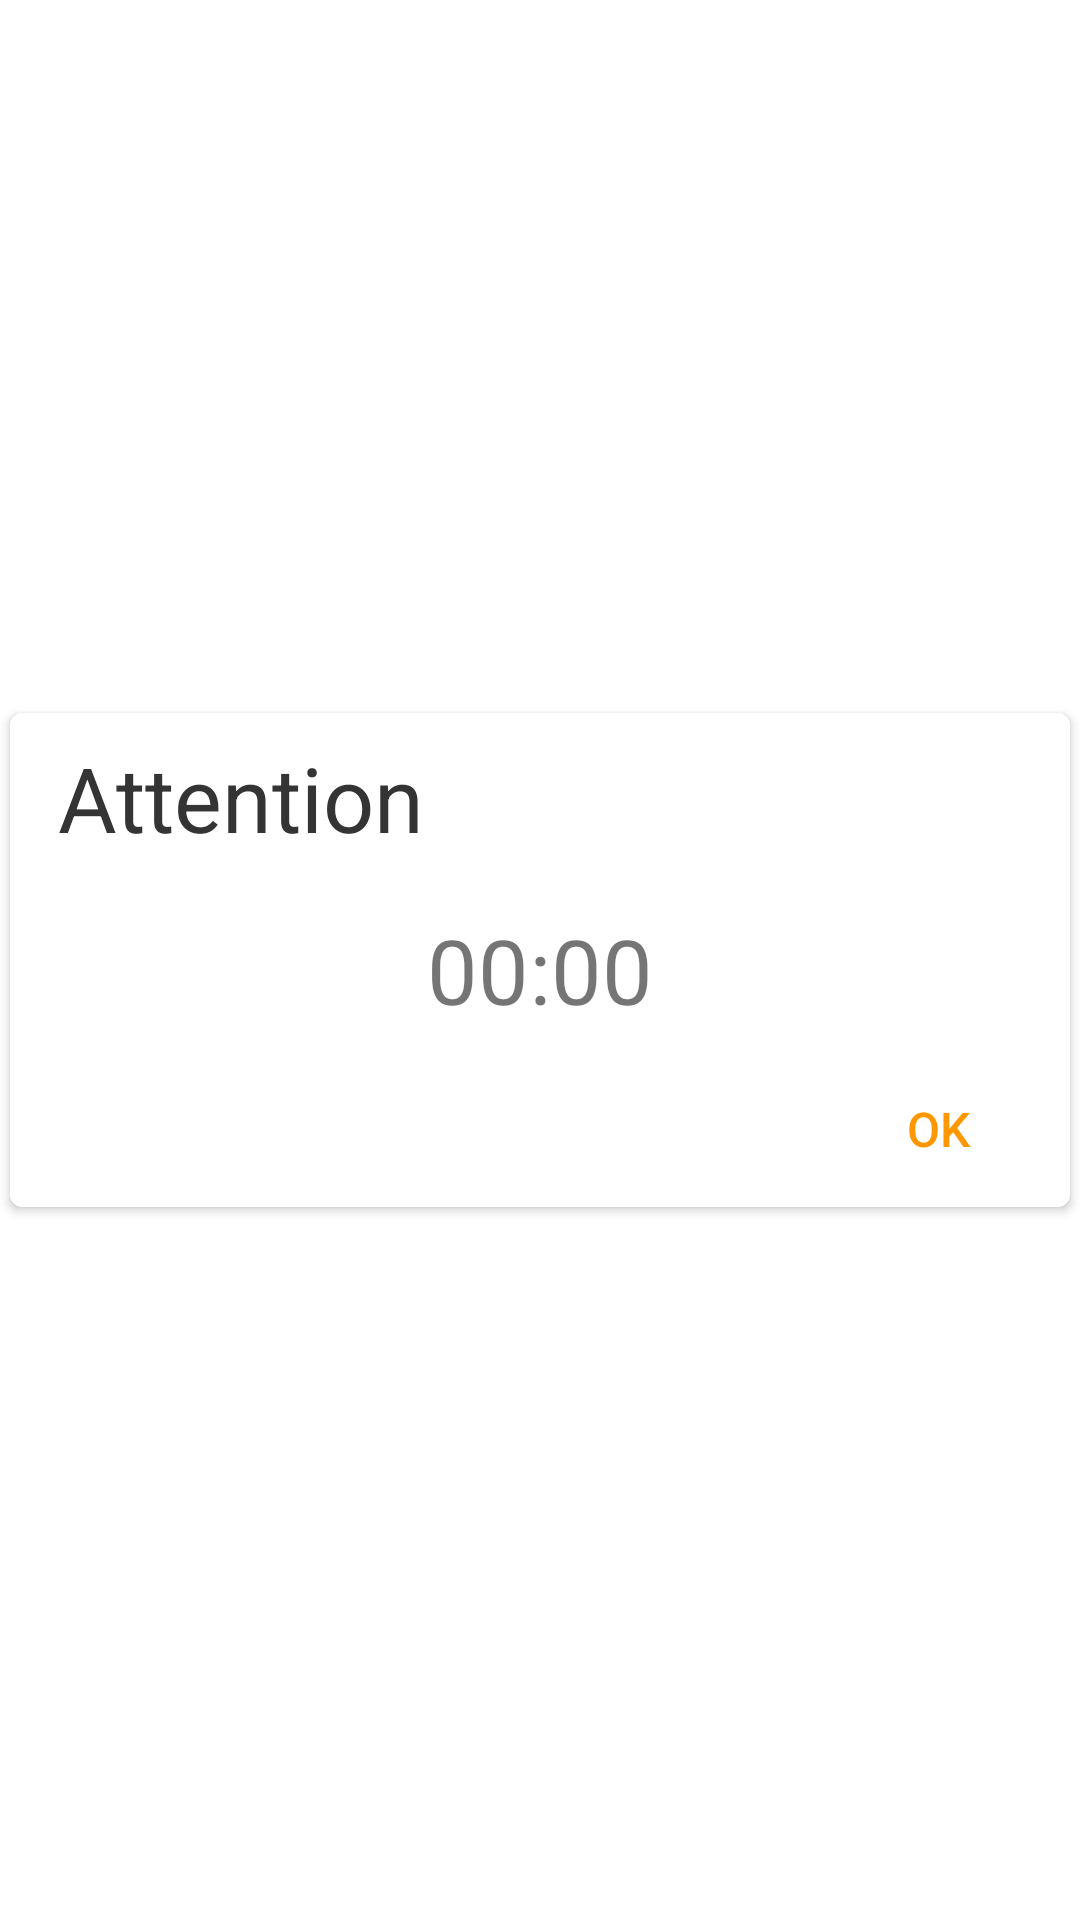

The Android layout XML behind this screen, and the referenced resources:
<!-- AndroidManifest.xml: application theme AppBaseTheme -->
<!-- res/layout/stop_dialog.xml -->
<?xml version="1.0" encoding="utf-8"?>
<LinearLayout xmlns:android="http://schemas.android.com/apk/res/android"
    xmlns:card_view="http://schemas.android.com/apk/res-auto"
    android:layout_width="match_parent"
    android:layout_height="match_parent">
    
    <android.support.v7.widget.CardView xmlns:card_view="http://schemas.android.com/apk/res-auto"
        android:id="@+id/card_view"
        android:layout_width="match_parent"
        android:layout_height="wrap_content"
        android:layout_gravity="center"
        card_view:cardCornerRadius="4dp"
        card_view:cardPreventCornerOverlap="true"
        card_view:cardUseCompatPadding="true">

        <RelativeLayout
            android:layout_width="match_parent"
            android:layout_height="match_parent">

            <TextView
                android:id="@+id/dialog_text_title"
                android:layout_width="wrap_content"
                android:layout_height="wrap_content"
                android:layout_margin="8dp"
                android:gravity="center"
                android:paddingLeft="8dp"
                android:text="@android:string/dialog_alert_title"
                android:textColor="#ff343434"
                android:textSize="30dp" />

            <ImageView
                android:id="@+id/dialog_card_divider_a"
                android:layout_width="fill_parent"
                android:layout_height="1dp"
                android:layout_below="@id/dialog_text_title"
                android:background="?android:attr/listDividerAlertDialog" />

            <TextView
                android:id="@+id/dialog_text_content"
                android:layout_width="match_parent"
                android:layout_height="wrap_content"
                android:layout_below="@id/dialog_card_divider_a"
                android:layout_margin="8dp"
                android:gravity="center"
                android:text="00:00"
                android:textSize="30dp" />

            <ImageView
                android:id="@+id/dialog_card_divider_b"
                android:layout_width="fill_parent"
                android:layout_height="1dp"
                android:layout_below="@id/dialog_text_content"
                android:background="?android:attr/listDividerAlertDialog" />

            <Button
                android:id="@+id/dialog_ok_button"
                android:layout_width="72dp"
                android:layout_height="36dp"
                android:layout_alignParentRight="true"
                android:layout_below="@id/dialog_card_divider_b"
                android:layout_marginBottom="8dp"
                android:layout_marginRight="8dp"
                android:layout_marginTop="6dp"
                android:background="?android:attr/selectableItemBackground"
                android:gravity="center"
                android:text="@android:string/ok"
                android:textColor="@color/orange_500"
                android:textSize="16sp" />

        </RelativeLayout>


    </android.support.v7.widget.CardView>
</LinearLayout>
<!-- resources referenced by this layout -->
<resources>
  <color name="orange_500">#ff9800</color>
  <style name="AppBaseTheme" parent="@android:Theme.Material.Light.DarkActionBar">
  
          
          <item name="android:windowBackground">@android:color/white</item>
          <item name="android:colorPrimary">@color/green_500</item>
          <item name="android:colorPrimaryDark">@color/green_700</item>
          <item name="android:textColorPrimary">@android:color/white</item>
      </style>
  <color name="green_500">#4caf50</color>
  <color name="green_700">#388e3c</color>
</resources>
